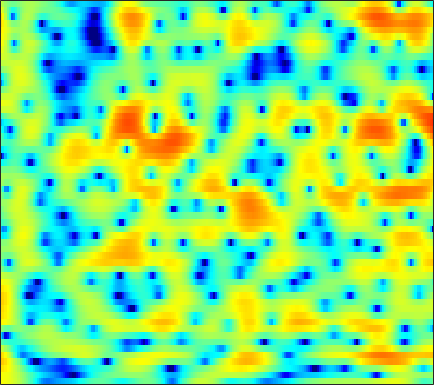

Source data for this figure (header and first rows):
4.9677, 4.8593, 4.66, 4.3945, 4.1565, 3.7807, 3.3333, 2.9502, 2.3772, 1.7166, 0.95314, 0.32019, -0.6428, -1.7214, -2.6201, -3.9498, -5.4061, -6.5639, -8.1229, -9.5587, -10.604, -11.011, -11.042, -10.603
4.963, 4.896, 4.719, 4.444, 4.178, 3.749, 3.237, 2.801, 2.155, 1.438, 0.6595, 0.03925, -0.8328, -1.738, -2.426, -3.355, -4.26, -4.92, -5.761, -6.535, -7.255, -7.761, -8.4, -9.023
6.365, 6.124, 5.697, 5.152, 4.67, 3.929, 3.079, 2.367, 1.336, 0.22, -0.9664, -1.904, -3.178, -4.449, -5.376, -6.532, -7.553, -8.192, -8.874, -9.457, -9.964, -10.35, -10.92, -11.57
7.675, 7.198, 6.423, 5.507, 4.734, 3.585, 2.293, 1.241, -0.2811, -1.948, -3.774, -5.319, -7.741, -10.81, -13.94, -20.84, -33.01, -21.2, -15.36, -12.3, -10.49, -9.649, -9.05, -8.983
6.943, 6.199, 5.008, 3.568, 2.293, 0.2881, -2.132, -4.228, -7.318, -10.1, -11.11, -10.59, -9.426, -8.291, -7.618, -6.818, -6.016, -5.368, -4.484, -3.562, -2.693, -2.106, -1.431, -0.8975
3.027, 2.324, 1.263, 0.07655, -0.9096, -2.347, -3.906, -5.087, -6.508, -7.416, -7.443, -6.941, -5.98, -4.894, -4.117, -3.178, -2.327, -1.74, -1.017, -0.3488, 0.2544, 0.6607, 1.151, 1.569
-1.464, -2.128, -2.884, -3.401, -3.624, -3.74, -3.707, -3.607, -3.413, -3.149, -2.809, -2.484, -2.025, -1.533, -1.151, -0.6558, -0.1821, 0.1616, 0.5964, 0.9843, 1.319, 1.526, 1.758, 1.957
-6.985, -10.47, -17.16, -14.82, -10.59, -7.025, -4.769, -3.584, -2.412, -1.552, -0.9067, -0.515, -0.07867, 0.3119, 0.5874, 0.9383, 1.288, 1.523, 1.803, 2.026, 2.188, 2.257, 2.271, 2.202
0.7013, -0.1181, -0.9121, -1.147, -0.9863, -0.5651, -0.1405, 0.08284, 0.2178, 0.1707, -0.005866, -0.1862, -0.3967, -0.4683, -0.3942, -0.08797, 0.3603, 0.7424, 1.226, 1.605, 1.844, 1.917, 1.816, 1.478
5.764, 5.389, 4.842, 4.259, 3.788, 3.108, 2.317, 1.592, 0.3931, -1.16, -3.23, -5.25, -8.818, -12.98, -13.3, -9.539, -6.251, -4.507, -2.823, -1.701, -1.039, -0.7653, -0.7171, -1.008
6.549, 6.181, 5.588, 4.874, 4.257, 3.314, 2.218, 1.289, -0.1078, -1.713, -3.505, -4.939, -6.793, -8.127, -8.397, -7.898, -6.872, -6.09, -5.187, -4.503, -4.111, -3.996, -4.049, -4.271
6.857, 6.481, 5.853, 5.087, 4.415, 3.395, 2.248, 1.323, 0.02032, -1.321, -2.636, -3.547, -4.585, -5.344, -5.726, -5.992, -6.036, -5.981, -5.88, -5.847, -5.971, -6.197, -6.693, -7.455
7.367, 6.995, 6.34, 5.497, 4.738, 3.554, 2.164, 0.9852, -0.7627, -2.68, -4.699, -6.169, -7.846, -8.845, -9.026, -8.711, -8.093, -7.601, -7.042, -6.714, -6.586, -6.679, -7.111, -8.041
7.189, 6.876, 6.267, 5.428, 4.643, 3.373, 1.8, 0.3857, -1.847, -4.627, -8.225, -11.89, -19.74, -27.84, -19.2, -14.14, -11.43, -10.02, -8.603, -7.495, -6.636, -6.142, -5.68, -5.416
6.118, 5.919, 5.468, 4.803, 4.157, 3.096, 1.799, 0.6645, -1.067, -3.058, -5.24, -6.902, -8.99, -10.7, -11.64, -12.43, -12.67, -12.38, -11.25, -9.522, -7.747, -6.537, -5.141, -3.952
4.79, 4.68, 4.394, 3.959, 3.539, 2.856, 2.043, 1.338, 0.2523, -0.9943, -2.412, -3.607, -5.423, -7.575, -9.59, -13.34, -19.82, -25.82, -16.79, -11.31, -7.973, -6.155, -4.255, -2.784
2.866, 2.666, 2.344, 2.032, 1.834, 1.61, 1.403, 1.228, 0.9233, 0.4952, -0.08434, -0.6274, -1.478, -2.475, -3.271, -4.252, -4.971, -5.192, -5.025, -4.362, -3.53, -2.895, -2.084, -1.376
0.1926, -0.7703, -2.163, -3.134, -3.147, -2.251, -0.9604, -0.04411, 0.9246, 1.561, 1.898, 1.989, 1.928, 1.71, 1.48, 1.136, 0.7645, 0.5198, 0.2016, -0.09035, -0.3793, -0.5895, -0.9115, -1.262
-1.197, -3.043, -6.856, -12.69, -12.34, -6.434, -2.533, -0.5733, 1.255, 2.472, 3.245, 3.592, 3.805, 3.799, 3.669, 3.344, 2.888, 2.463, 1.814, 1.003, 0.0407, -0.8298, -2.261, -4.081
0.2528, -0.1829, -0.6921, -0.9255, -0.7905, -0.2152, 0.6279, 1.308, 2.13, 2.77, 3.197, 3.365, 3.393, 3.199, 2.922, 2.39, 1.701, 1.077, 0.144, -0.9069, -2.09, -3.087, -4.579, -6.357
0.9386, 0.9442, 1.024, 1.211, 1.419, 1.793, 2.224, 2.545, 2.904, 3.149, 3.225, 3.158, 2.878, 2.361, 1.817, 0.8966, -0.2457, -1.225, -2.624, -3.986, -5.187, -5.881, -6.567, -7.06
0.1494, 0.1649, 0.4045, 0.9097, 1.398, 2.112, 2.804, 3.249, 3.714, 3.981, 4.013, 3.863, 3.412, 2.644, 1.841, 0.4094, -1.487, -3.284, -6.333, -10.13, -13.37, -13.35, -11.16, -9.211
-4.981, -6.005, -5.532, -3.321, -1.486, 0.6202, 2.242, 3.176, 4.08, 4.617, 4.82, 4.758, 4.384, 3.671, 2.896, 1.514, -0.2831, -1.948, -4.668, -7.784, -10.19, -10.31, -8.964, -7.44
-8.079, -10.31, -9.611, -5.731, -3.18, -0.5592, 1.347, 2.414, 3.429, 4.062, 4.355, 4.377, 4.156, 3.668, 3.137, 2.245, 1.133, 0.2346, -1.01, -2.211, -3.198, -3.8, -4.369, -4.779
-2.662, -2.498, -1.961, -1.069, -0.2679, 0.81, 1.785, 2.404, 3.036, 3.438, 3.604, 3.578, 3.363, 2.954, 2.541, 1.862, 1.066, 0.4195, -0.4733, -1.38, -2.303, -3.003, -3.942, -4.989
-1.301, -0.6607, 0.1524, 0.8994, 1.434, 2.083, 2.632, 2.958, 3.255, 3.383, 3.328, 3.166, 2.792, 2.251, 1.76, 1.004, 0.2207, -0.4178, -1.236, -2.032, -2.85, -3.467, -4.408, -5.556
-0.5119, 0.2867, 1.144, 1.856, 2.306, 2.826, 3.234, 3.443, 3.582, 3.526, 3.258, 2.908, 2.235, 1.333, 0.5158, -0.6823, -1.934, -2.783, -3.693, -4.253, -4.494, -4.605, -4.789, -5.075
0.8045, 1.005, 1.294, 1.699, 2.08, 2.633, 3.148, 3.46, 3.703, 3.684, 3.357, 2.882, 1.906, 0.485, -0.9272, -3.373, -6.645, -9.498, -12.41, -11.09, -8.435, -6.902, -5.392, -4.396
0.2055, -1.046, -2.336, -2.312, -1.332, 0.3931, 1.941, 2.838, 3.613, 3.957, 3.854, 3.492, 2.623, 1.27, -0.08666, -2.435, -5.418, -7.84, -10.13, -9.601, -7.73, -6.45, -4.944, -3.742
-0.8788, -3.886, -9.777, -10.22, -5.672, -1.563, 0.9695, 2.216, 3.289, 3.838, 3.94, 3.77, 3.232, 2.376, 1.546, 0.2534, -1.239, -2.306, -3.719, -5.008, -6.251, -6.995, -7.389, -6.504
1.605, 0.8311, 0.1214, -0.04847, 0.2057, 0.8329, 1.542, 2.002, 2.456, 2.655, 2.635, 2.471, 2.072, 1.482, 0.9346, 0.05731, -0.96, -1.895, -3.364, -5.288, -8.086, -11.36, -18.92, -15.43
1.593, 1.383, 1.176, 1.085, 1.072, 1.113, 1.152, 1.149, 1.05, 0.8371, 0.5098, 0.1998, -0.2554, -0.7097, -1.04, -1.46, -1.857, -2.226, -2.737, -3.325, -3.923, -4.29, -4.383, -3.78
-0.4829, -0.4697, -0.3906, -0.2646, -0.1827, -0.1303, -0.2222, -0.4112, -0.8561, -1.51, -2.406, -3.177, -4.165, -4.842, -4.985, -4.686, -4, -3.422, -2.694, -2.072, -1.497, -1.066, -0.4835, 0.218
-5.274, -4.893, -3.986, -3.066, -2.487, -1.983, -1.826, -1.958, -2.494, -3.553, -5.281, -7.192, -11.1, -17.72, -18.32, -11.52, -7.467, -5.333, -3.334, -1.849, -0.7171, 0.02553, 0.9038, 1.708
-20.89, -13.01, -8.192, -5.479, -4.175, -3.052, -2.445, -2.288, -2.452, -3.064, -4.09, -5.134, -6.739, -7.946, -7.959, -6.771, -5.024, -3.828, -2.483, -1.406, -0.5207, 0.05001, 0.7896, 1.517
-6.38, -6.058, -5.042, -3.901, -3.153, -2.301, -1.658, -1.31, -1.034, -0.9324, -0.9971, -1.12, -1.317, -1.442, -1.46, -1.371, -1.215, -1.113, -1.062, -1.136, -1.238, -1.309, -1.21, -0.7468
-1.54, -2.037, -2.436, -2.566, -2.414, -1.956, -1.28, -0.6932, 0.0852, 0.7718, 1.289, 1.571, 1.812, 1.886, 1.837, 1.633, 1.19, 0.6955, -0.2676, -1.688, -3.752, -5.723, -8.551, -8.686
-1.541, -2.793, -4.621, -6.362, -7.039, -6.257, -4.119, -2.413, -0.4437, 1.079, 2.228, 2.856, 3.414, 3.668, 3.676, 3.426, 2.866, 2.218, 0.9883, -0.7185, -3.081, -5.327, -8.378, -8.944
-3.994, -5.282, -7.692, -11.6, -15.32, -12.19, -6.633, -3.772, -1.024, 0.899, 2.262, 2.998, 3.664, 4.036, 4.128, 4.003, 3.641, 3.162, 2.322, 1.248, -0.003382, -0.9578, -2.135, -3.031
-7.835, -6.214, -4.958, -4.243, -3.722, -2.802, -1.615, -0.6504, 0.5517, 1.552, 2.321, 2.768, 3.227, 3.53, 3.648, 3.683, 3.533, 3.26, 2.708, 1.922, 0.9061, 0.003305, -1.424, -3.171
-3.239, -2.079, -0.828, 0.0777, 0.5737, 1.071, 1.407, 1.537, 1.583, 1.498, 1.378, 1.321, 1.378, 1.624, 1.912, 2.307, 2.531, 2.595, 2.412, 1.923, 1.117, 0.2583, -1.222, -3.211
2.981, 3.014, 3.13, 3.212, 3.192, 2.998, 2.558, 2.01, 0.9053, -0.7156, -2.881, -4.642, -5.812, -4.392, -2.686, -0.7856, 0.5268, 1.125, 1.476, 1.375, 0.8663, 0.2477, -0.8728, -2.221
4.413, 4.328, 4.228, 4.074, 3.882, 3.456, 2.757, 2.005, 0.5756, -1.514, -4.575, -7.56, -10.18, -7.291, -4.686, -2.191, -0.6797, -0.02796, 0.3566, 0.2813, -0.1883, -0.7302, -1.7, -2.863
2.919, 2.999, 3.133, 3.244, 3.271, 3.186, 2.91, 2.565, 1.925, 1.118, 0.2424, -0.3151, -0.7489, -0.7511, -0.5601, -0.2408, -0.03338, -0.01185, -0.2192, -0.7153, -1.49, -2.272, -3.543, -5.113
-0.9061, -0.3649, 0.5397, 1.44, 2.018, 2.61, 2.978, 3.106, 3.108, 2.954, 2.707, 2.482, 2.173, 1.862, 1.615, 1.231, 0.7701, 0.3384, -0.385, -1.307, -2.452, -3.498, -5.158, -7.207
-10.23, -6.609, -3.002, -0.5341, 0.8039, 2.1, 2.976, 3.416, 3.762, 3.883, 3.824, 3.671, 3.34, 2.872, 2.441, 1.759, 0.9486, 0.243, -0.8073, -1.99, -3.316, -4.379, -5.935, -7.673
-6.129, -4.388, -1.996, -0.02167, 1.147, 2.343, 3.181, 3.618, 3.977, 4.108, 4.021, 3.83, 3.404, 2.787, 2.197, 1.251, 0.1081, -0.8698, -2.293, -3.796, -5.283, -6.321, -7.54, -8.542
0.1477, 0.5173, 1.171, 1.867, 2.364, 2.938, 3.382, 3.613, 3.786, 3.791, 3.615, 3.358, 2.836, 2.088, 1.359, 0.1353, -1.412, -2.777, -4.959, -7.51, -10.21, -11.92, -12.91, -12.41
2.552, 2.608, 2.705, 2.805, 2.885, 2.98, 3.082, 3.141, 3.184, 3.151, 3.003, 2.781, 2.312, 1.594, 0.8728, -0.3829, -2.034, -3.569, -6.193, -9.732, -14.98, -21.04, -22.32, -15.99
3.584, 3.401, 3.035, 2.601, 2.264, 1.891, 1.705, 1.727, 1.913, 2.173, 2.376, 2.417, 2.274, 1.861, 1.371, 0.4568, -0.752, -1.866, -3.552, -5.413, -7.195, -8.297, -9.08, -9.073
4.358, 3.882, 2.85, 1.347, -0.07386, -2.049, -3.136, -2.691, -1.082, 0.5544, 1.76, 2.363, 2.78, 2.817, 2.607, 2.072, 1.286, 0.5515, -0.5524, -1.742, -2.929, -3.754, -4.703, -5.441
5.119, 4.521, 3.17, 0.9815, -1.419, -6.271, -11.8, -8.28, -3.167, -0.1609, 1.638, 2.469, 3.078, 3.229, 3.092, 2.638, 1.923, 1.266, 0.237, -0.9072, -2.172, -3.188, -4.669, -6.32
5.386, 4.895, 3.962, 2.782, 1.831, 0.7281, 0.1046, 0.0838, 0.5291, 1.182, 1.751, 2.016, 2.096, 1.835, 1.447, 0.6623, -0.3648, -1.232, -2.441, -3.65, -4.858, -5.869, -7.536, -9.941
5.896, 5.304, 4.394, 3.456, 2.802, 2.079, 1.645, 1.49, 1.47, 1.549, 1.581, 1.501, 1.149, 0.4488, -0.3571, -1.837, -3.793, -5.508, -7.789, -9.161, -9.211, -8.861, -8.606, -8.773
6.612, 5.615, 4.109, 2.511, 1.383, 0.2526, -0.1267, 0.06473, 0.646, 1.253, 1.647, 1.729, 1.495, 0.8036, -0.09592, -1.883, -4.606, -7.647, -14.31, -21.09, -12.61, -9.303, -6.829, -5.453
6.267, 4.826, 2.393, -0.9601, -4.559, -11.96, -10.68, -5.882, -2.098, 0.1118, 1.408, 1.944, 2.198, 1.977, 1.547, 0.6183, -0.6268, -1.682, -2.913, -3.566, -3.457, -3.026, -2.363, -1.774
4.406, 3.19, 1.316, -0.864, -2.555, -4.284, -4.366, -3.398, -1.727, -0.2766, 0.7857, 1.335, 1.744, 1.835, 1.736, 1.416, 0.9586, 0.5881, 0.1016, -0.2851, -0.5421, -0.6777, -0.7944, -0.9032
2.647, 1.874, 0.8868, 0.02901, -0.4571, -0.7904, -0.7746, -0.5343, -0.02513, 0.5568, 1.089, 1.403, 1.676, 1.779, 1.73, 1.553, 1.266, 1.007, 0.6247, 0.2324, -0.1506, -0.4389, -0.823, -1.252
